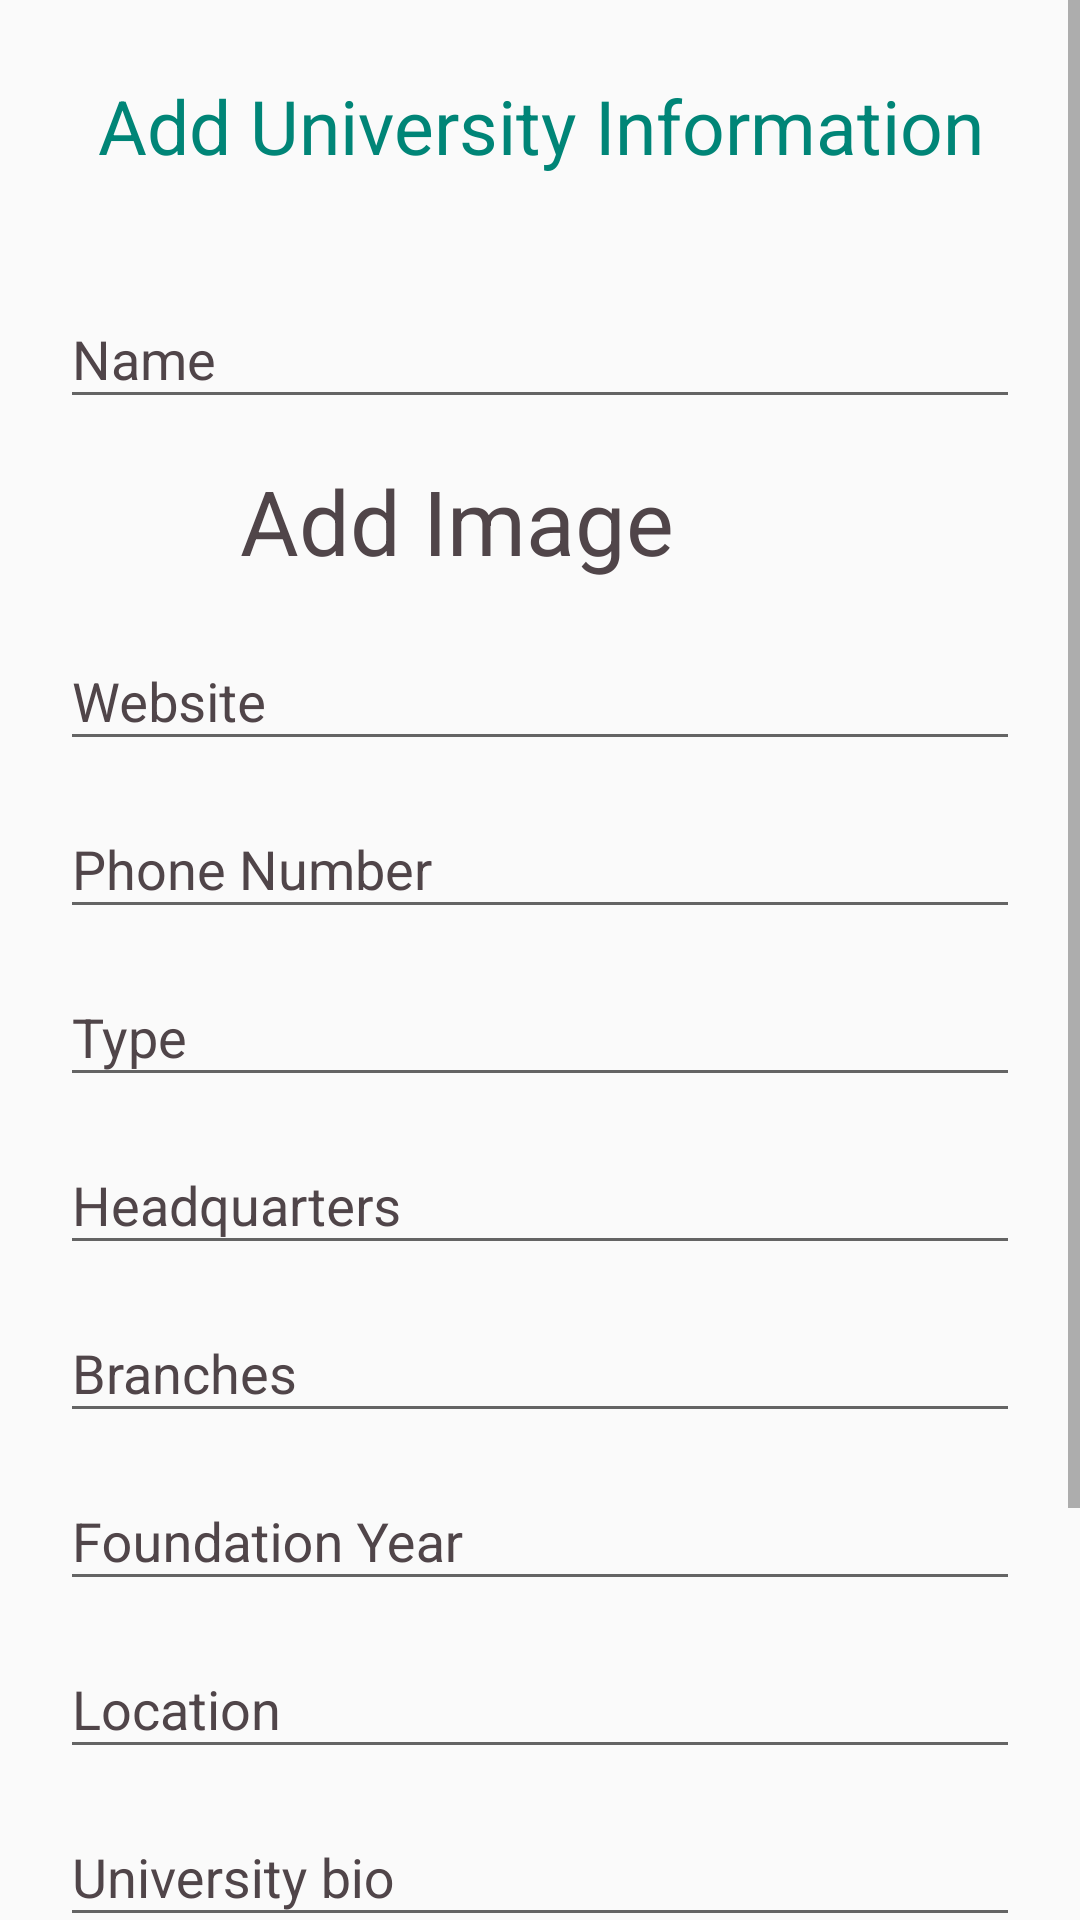

Here is an Android app screen rendered from its layout file. Give the layout XML and the strings, colors and styles it references.
<!-- AndroidManifest.xml: application theme AppTheme -->
<!-- res/layout/activity_add_university.xml -->
<?xml version="1.0" encoding="utf-8"?>
<android.support.constraint.ConstraintLayout xmlns:android="http://schemas.android.com/apk/res/android"
    xmlns:app="http://schemas.android.com/apk/res-auto"
    xmlns:tools="http://schemas.android.com/tools"
    android:layout_width="match_parent"
    android:layout_height="match_parent"
    tools:context=".university.AddUniversityActivity">
    <ScrollView xmlns:android="http://schemas.android.com/apk/res/android"
        android:layout_width="match_parent"
        android:layout_height="match_parent"
        android:fillViewport="true"
        tools:ignore="MissingConstraints"
        tools:layout_editor_absoluteX="0dp"
        tools:layout_editor_absoluteY="0dp">
        <LinearLayout
            android:layout_width="match_parent"
            android:layout_height="match_parent"
            android:layout_margin="10dp"
            android:orientation="vertical">
            <android.support.v7.widget.AppCompatTextView
                android:layout_width="wrap_content"
                android:layout_height="wrap_content"
                android:layout_marginTop="15dp"
                android:layout_marginBottom="25dp"
                android:gravity="center"
                android:layout_gravity="center"
                android:text="Add University Information"
                android:textColor="@color/colorPrimary"
                android:textSize="25dp" />
            <android.support.design.widget.TextInputLayout
                android:layout_width="match_parent"
                android:layout_height="wrap_content"
                android:layout_marginLeft="10dp"
                android:layout_marginRight="10dp"
                android:textColorHint="@color/colorAccent"
                app:hintTextAppearance="@style/TextAppearance.App.TextInputLayout">
                <EditText
                    android:id="@+id/university_name"
                    android:layout_width="match_parent"
                    android:layout_height="wrap_content"
                    android:hint="Name"
                    android:singleLine="true" />
            </android.support.design.widget.TextInputLayout>

            <LinearLayout
                android:layout_width="match_parent"
                android:layout_height="wrap_content"
                android:layout_marginTop="10dp">
            <TextView
                android:layout_width="wrap_content"
                android:layout_height="wrap_content"
                android:layout_gravity="start|center"
                android:layout_marginLeft="70dp"
                android:text="Add Image  "
                android:textColor="@color/colorAccent"
                android:textSize="30dp"/>

            <Button
                android:id="@+id/university_image"
                style="?android:textAppearanceSmall"
                android:layout_width="50dp"
                android:layout_height="wrap_content"
                android:layout_gravity="end"
                android:layout_marginRight="100dp"
                android:gravity="end"
                android:background="@drawable/ic_add_a_photo_black_24dp" />

            </LinearLayout>
            <android.support.design.widget.TextInputLayout
                android:layout_width="match_parent"
                android:layout_height="wrap_content"
                android:layout_marginLeft="10dp"
                android:layout_marginRight="10dp"
                android:textColorHint="@color/colorAccent"
                app:hintTextAppearance="@style/TextAppearance.App.TextInputLayout">
            <EditText
                android:id="@+id/university_website"
                android:layout_width="match_parent"
                android:layout_height="wrap_content"
                android:hint="Website"
                android:singleLine="true" />
            </android.support.design.widget.TextInputLayout>
            <android.support.design.widget.TextInputLayout
                android:layout_width="match_parent"
                android:layout_height="wrap_content"
                android:layout_marginLeft="10dp"
                android:layout_marginRight="10dp"
                android:textColorHint="@color/colorAccent"
                app:hintTextAppearance="@style/TextAppearance.App.TextInputLayout">
                <EditText
                    android:id="@+id/university_phone"
                    android:layout_width="match_parent"
                    android:layout_height="wrap_content"
                    android:hint="Phone Number"
                    android:singleLine="true" />
            </android.support.design.widget.TextInputLayout>
            <android.support.design.widget.TextInputLayout
                android:layout_width="match_parent"
                android:layout_height="wrap_content"
                android:layout_marginLeft="10dp"
                android:layout_marginRight="10dp"
                android:textColorHint="@color/colorAccent"
                app:hintTextAppearance="@style/TextAppearance.App.TextInputLayout">
                <EditText
                    android:id="@+id/university_type"
                    android:layout_width="match_parent"
                    android:layout_height="wrap_content"
                    android:hint="Type"
                    android:singleLine="true" />
            </android.support.design.widget.TextInputLayout>
            <android.support.design.widget.TextInputLayout
                android:layout_width="match_parent"
                android:layout_height="wrap_content"
                android:layout_marginLeft="10dp"
                android:layout_marginRight="10dp"
                android:textColorHint="@color/colorAccent"
                app:hintTextAppearance="@style/TextAppearance.App.TextInputLayout">
                <EditText
                    android:id="@+id/university_headquarters"
                    android:layout_width="match_parent"
                    android:layout_height="wrap_content"
                    android:hint="Headquarters"
                    android:singleLine="true" />
            </android.support.design.widget.TextInputLayout>
            <android.support.design.widget.TextInputLayout
                android:layout_width="match_parent"
                android:layout_height="wrap_content"
                android:layout_marginLeft="10dp"
                android:layout_marginRight="10dp"
                android:textColorHint="@color/colorAccent"
                app:hintTextAppearance="@style/TextAppearance.App.TextInputLayout">
                <EditText
                    android:id="@+id/university_branches"
                    android:layout_width="match_parent"
                    android:layout_height="wrap_content"
                    android:hint="Branches"
                    android:singleLine="true" />
            </android.support.design.widget.TextInputLayout>
            <android.support.design.widget.TextInputLayout
                android:layout_width="match_parent"
                android:layout_height="wrap_content"
                android:layout_marginLeft="10dp"
                android:layout_marginRight="10dp"
                android:textColorHint="@color/colorAccent"
                app:hintTextAppearance="@style/TextAppearance.App.TextInputLayout">
                <EditText
                    android:id="@+id/university_foundation"
                    android:layout_width="match_parent"
                    android:layout_height="wrap_content"
                    android:hint="Foundation Year"
                    android:singleLine="true" />
            </android.support.design.widget.TextInputLayout>
            <android.support.design.widget.TextInputLayout
                android:layout_width="match_parent"
                android:layout_height="wrap_content"
                android:layout_marginLeft="10dp"
                android:layout_marginRight="10dp"
                android:textColorHint="@color/colorAccent"
                app:hintTextAppearance="@style/TextAppearance.App.TextInputLayout">
                <EditText
                    android:id="@+id/university_location"
                    android:layout_width="match_parent"
                    android:layout_height="wrap_content"
                    android:hint="Location"
                    android:singleLine="true" />
            </android.support.design.widget.TextInputLayout>

            <android.support.design.widget.TextInputLayout
                android:layout_width="match_parent"
                android:layout_height="wrap_content"
                android:layout_centerInParent="true"
                android:layout_marginLeft="10dp"
                android:layout_marginRight="10dp"
                android:textColorHint="@color/colorAccent"
                app:hintTextAppearance="@style/TextAppearance.App.TextInputLayout">

                <EditText
                    android:id="@+id/University_bio"
                    android:layout_width="match_parent"
                    android:layout_height="wrap_content"
                    android:hint="University bio"
                    android:inputType="textMultiLine"
                    android:maxLength="140"
                    android:singleLine="true" />

            </android.support.design.widget.TextInputLayout>
            <LinearLayout
                android:layout_width="match_parent"
                android:layout_height="wrap_content"
                android:layout_marginTop="10dp"
                android:orientation="horizontal">

                <android.support.design.widget.TextInputLayout
                    android:layout_width="match_parent"
                    android:layout_height="wrap_content"
                    android:layout_centerInParent="true"
                    android:layout_marginLeft="10dp"
                    android:layout_marginRight="10dp"
                    android:textColorHint="@color/colorAccent"
                    app:hintTextAppearance="@style/TextAppearance.App.TextInputLayout">
                    <EditText
                        android:id="@+id/university_overview"
                        android:layout_width="match_parent"
                        android:layout_height="wrap_content"
                        android:inputType="textMultiLine"
                        android:hint="OverView"
                        />
                </android.support.design.widget.TextInputLayout>
            </LinearLayout>


            <Button
                android:id="@+id/add_University_Button"
                style="?android:textAppearanceSmall"
                android:layout_width="match_parent"
                android:layout_height="wrap_content"
                android:background="@color/colorPrimary"
                android:text="Next"
                android:layout_marginTop="25dp"
                android:layout_gravity="center"
                android:textSize="20dp"
                android:textStyle="bold"
                android:textAllCaps="false"
                android:textColor="@android:color/white"
                android:layout_marginBottom="30dp"
                />
        </LinearLayout>
    </ScrollView>

</android.support.constraint.ConstraintLayout>
<!-- resources referenced by this layout -->
<resources>
  <color name="colorAccent">#504549</color>
  <color name="colorPrimary">#008577</color>
  <style name="TextAppearance.App.TextInputLayout" parent="@android:style/TextAppearance">
          <item name="android:textColor">@color/colorAccent</item>
      </style>
  <style name="AppTheme" parent="Theme.AppCompat.Light.DarkActionBar">
          
          <item name="colorPrimary">@color/colorPrimary</item>
          <item name="colorPrimaryDark">@color/colorPrimaryDark</item>
          <item name="colorAccent">@color/colorAccent</item>
      </style>
  <color name="colorPrimaryDark">#00574B</color>
</resources>
